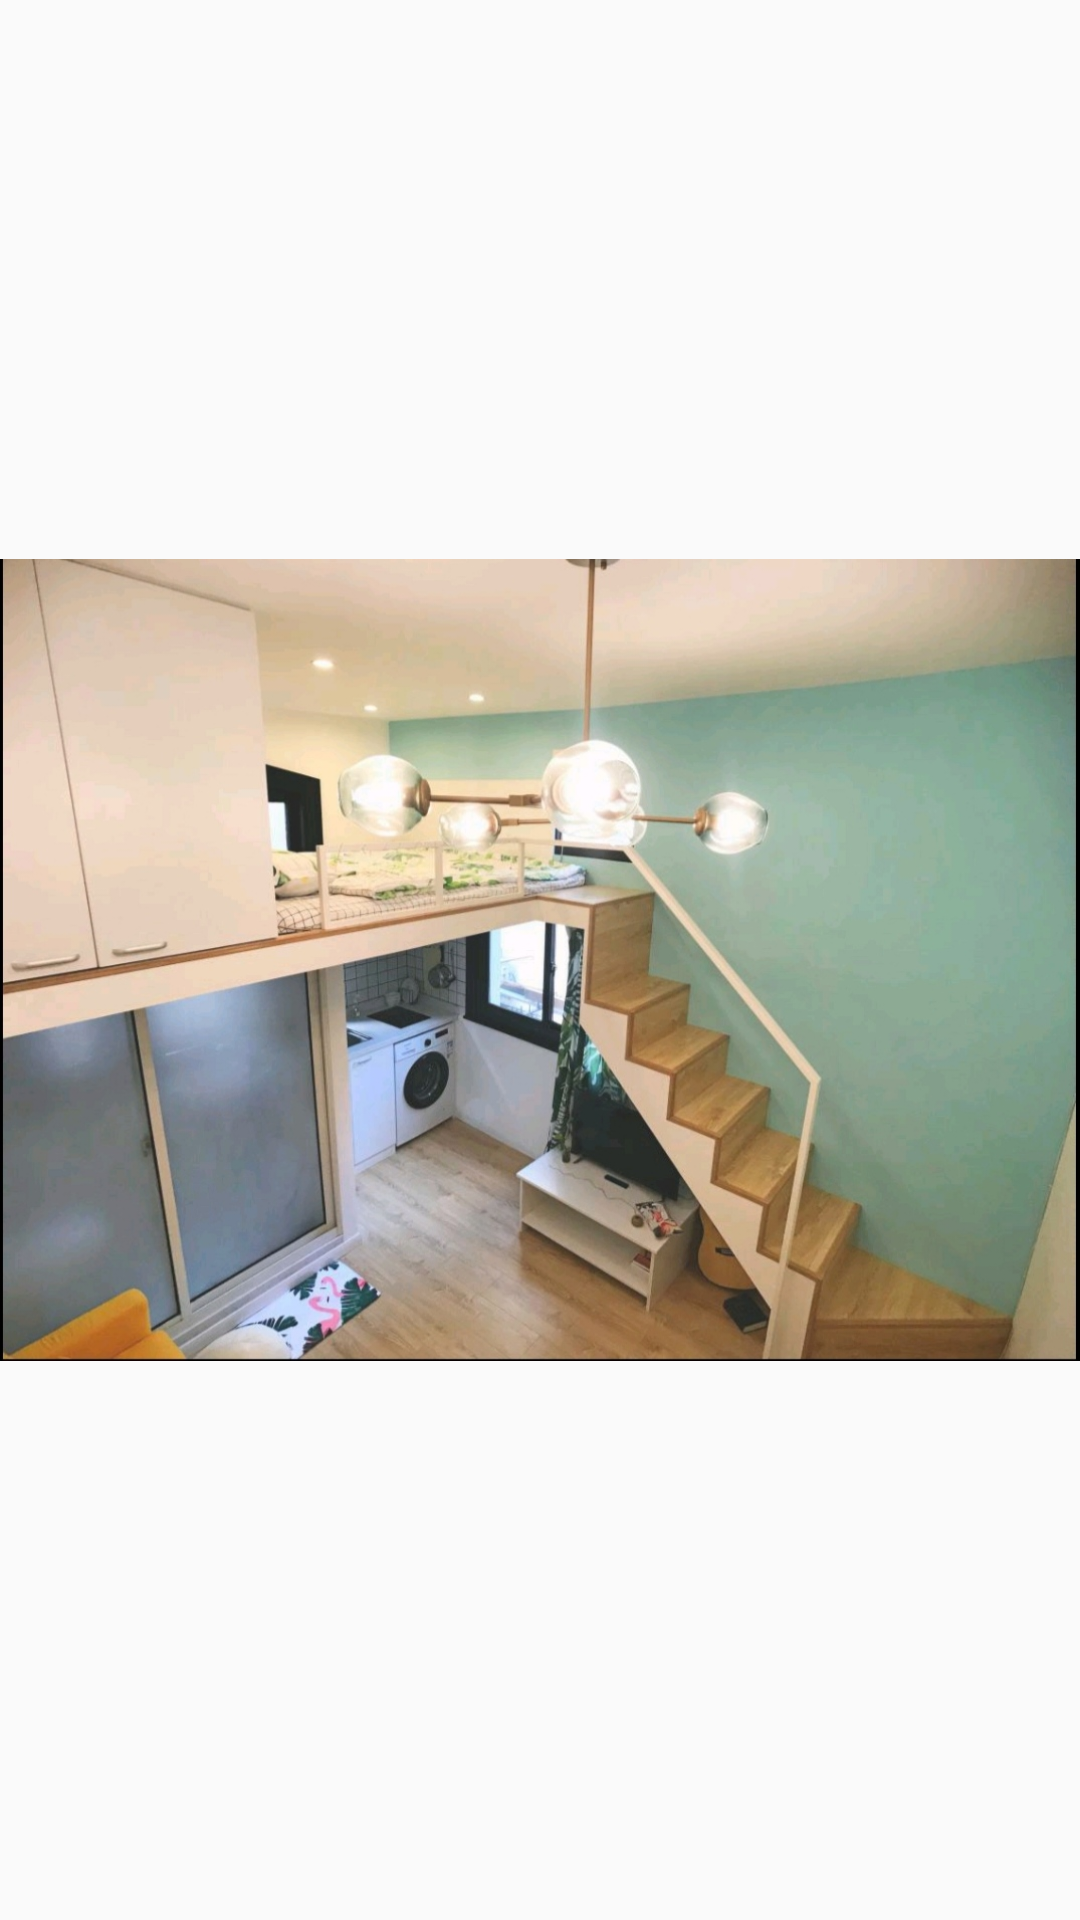

Reconstruct the res/layout file that produces this screen, plus the resources it refers to.
<!-- AndroidManifest.xml: application theme AppTheme -->
<!-- res/layout/pager_item1.xml -->
<?xml version="1.0" encoding="utf-8"?>
<androidx.constraintlayout.widget.ConstraintLayout
    xmlns:android="http://schemas.android.com/apk/res/android"
    xmlns:tools="http://schemas.android.com/tools"
    android:layout_width="match_parent"
    android:layout_height="match_parent">
<ImageView
    android:layout_width="match_parent"
    android:layout_height="match_parent"
    android:src="@mipmap/house"
    tools:ignore="MissingConstraints" />
</androidx.constraintlayout.widget.ConstraintLayout>
<!-- resources referenced by this layout -->
<resources>
  <!-- mipmap house: jpg bitmap (mipmap-hdpi, 242410 bytes) -->
  <style name="AppTheme" parent="Theme.AppCompat.Light.DarkActionBar">
          
          <item name="colorPrimary">@color/colorPrimary</item>
          <item name="colorPrimaryDark">@color/colorPrimaryDark</item>
          <item name="colorAccent">@color/colorAccent</item>
          <item name="android:windowAnimationStyle">@style/Animation</item>
      </style>
  <color name="colorPrimary">#FFFDFD</color>
  <color name="colorPrimaryDark">#5C4E7C</color>
  <color name="colorAccent">#00848A</color>
  <style name="Animation" parent="@android:style/Animation.Activity">
          <item name="android:activityCloseEnterAnimation">@anim/slide_left_in</item>
      </style>
</resources>
